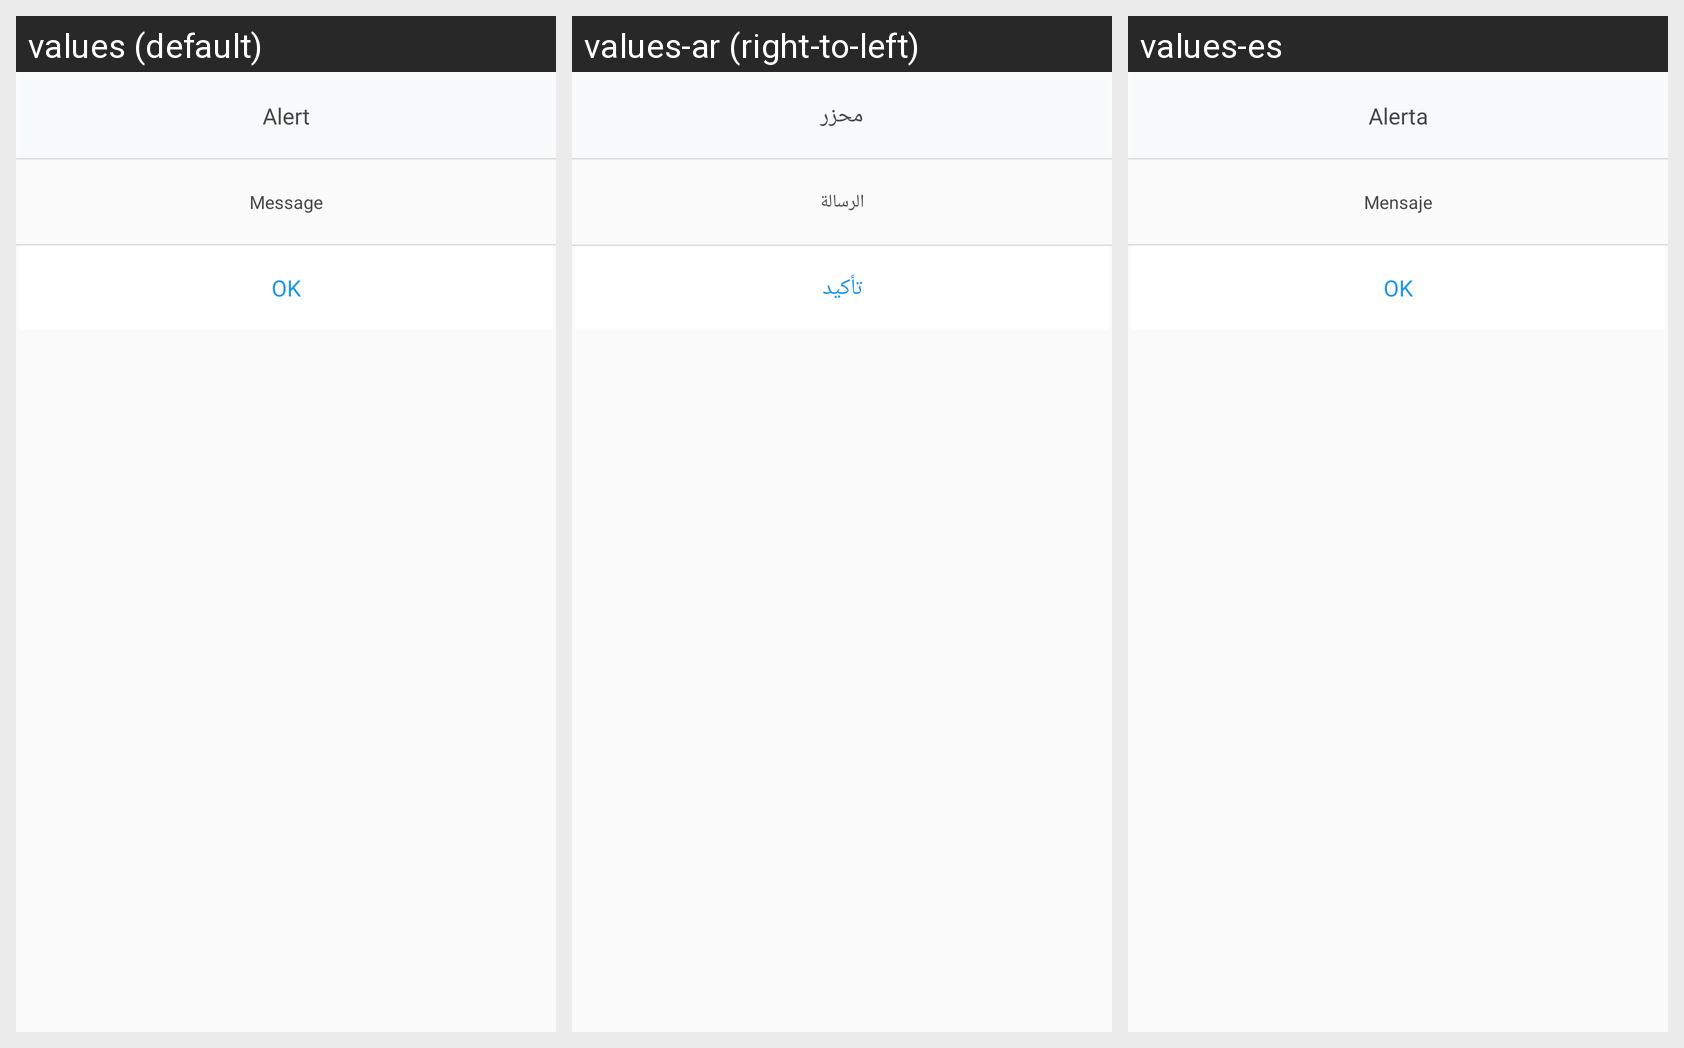

Locale-by-locale string values for the Android screen shown in this grid:
Android screen res/layout/dialog_one_button_alert.xml rendered under 3 locales, left to right: values (default), values-ar (right-to-left), values-es. Device: Nexus 5 (rendered at 1080×1920; each locale shown at half size, 540×960, under a caption strip naming it); theme AppTheme.
Strings drawn on this screen, with the default value and each locale's value (text and hints the layout hard-codes, and strings that could not be matched under every locale, appear in the picture but are not listed):

alert
  values: Alert
  values-ar: محزر
  values-es: Alerta

messagealert
  values: Message
  values-ar: الرسالة
  values-es: Mensaje

ok
  values: OK
  values-ar: تأكيد
  values-es: OK
